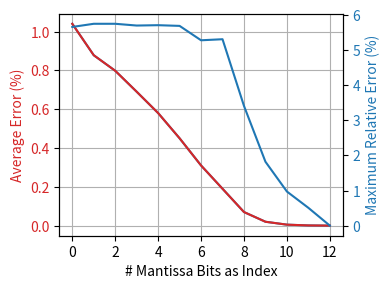

The matplotlib source for this figure:

x = [0,1, 2, 3, 4, 5, 6, 7, 8, 9, 10, 11, 12]
avg_err = [1.04, 0.878, 0.798, 0.69, 0.58, 0.45, 0.31, 0.19, 0.07, 0.02, 0.005, 0.001, 4e-6]
max_err = [5.66, 5.75, 5.75, 5.70, 5.71, 5.69, 5.28, 5.31, 3.41, 1.82, 0.9714, 0.507, 1e-5]

avg_err_silu = [0.23, 0.05, 0.015, 0.003]
max_err_silu = [2.27, 0.81, 0.24, 0.0655]



import matplotlib.pyplot as plt

fig, ax = plt.subplots(figsize=(4, 3), dpi=800)
ax.plot(x, avg_err)
ax.grid(True)
ax.set_xticks(range(0, 13, 2))

color = 'tab:red'
ax.set_xlabel('# Mantissa Bits as Index')
ax.set_ylabel('Average Error (%)', color=color)
ax.plot(x, avg_err, color=color)
ax.tick_params(axis='y', labelcolor=color)

ax2 = ax.twinx()  # instantiate a second Axes that shares the same x-axis

color = 'tab:blue'
ax2.set_ylabel('Maximum Relative Error (%)', color=color)  # we already handled the x-label with ax1
ax2.plot(x, max_err, color=color)
ax2.tick_params(axis='y', labelcolor=color)

fig.tight_layout()  # otherwise the right y-label is slightly clipped
fig.savefig("maxavgerr.pdf")